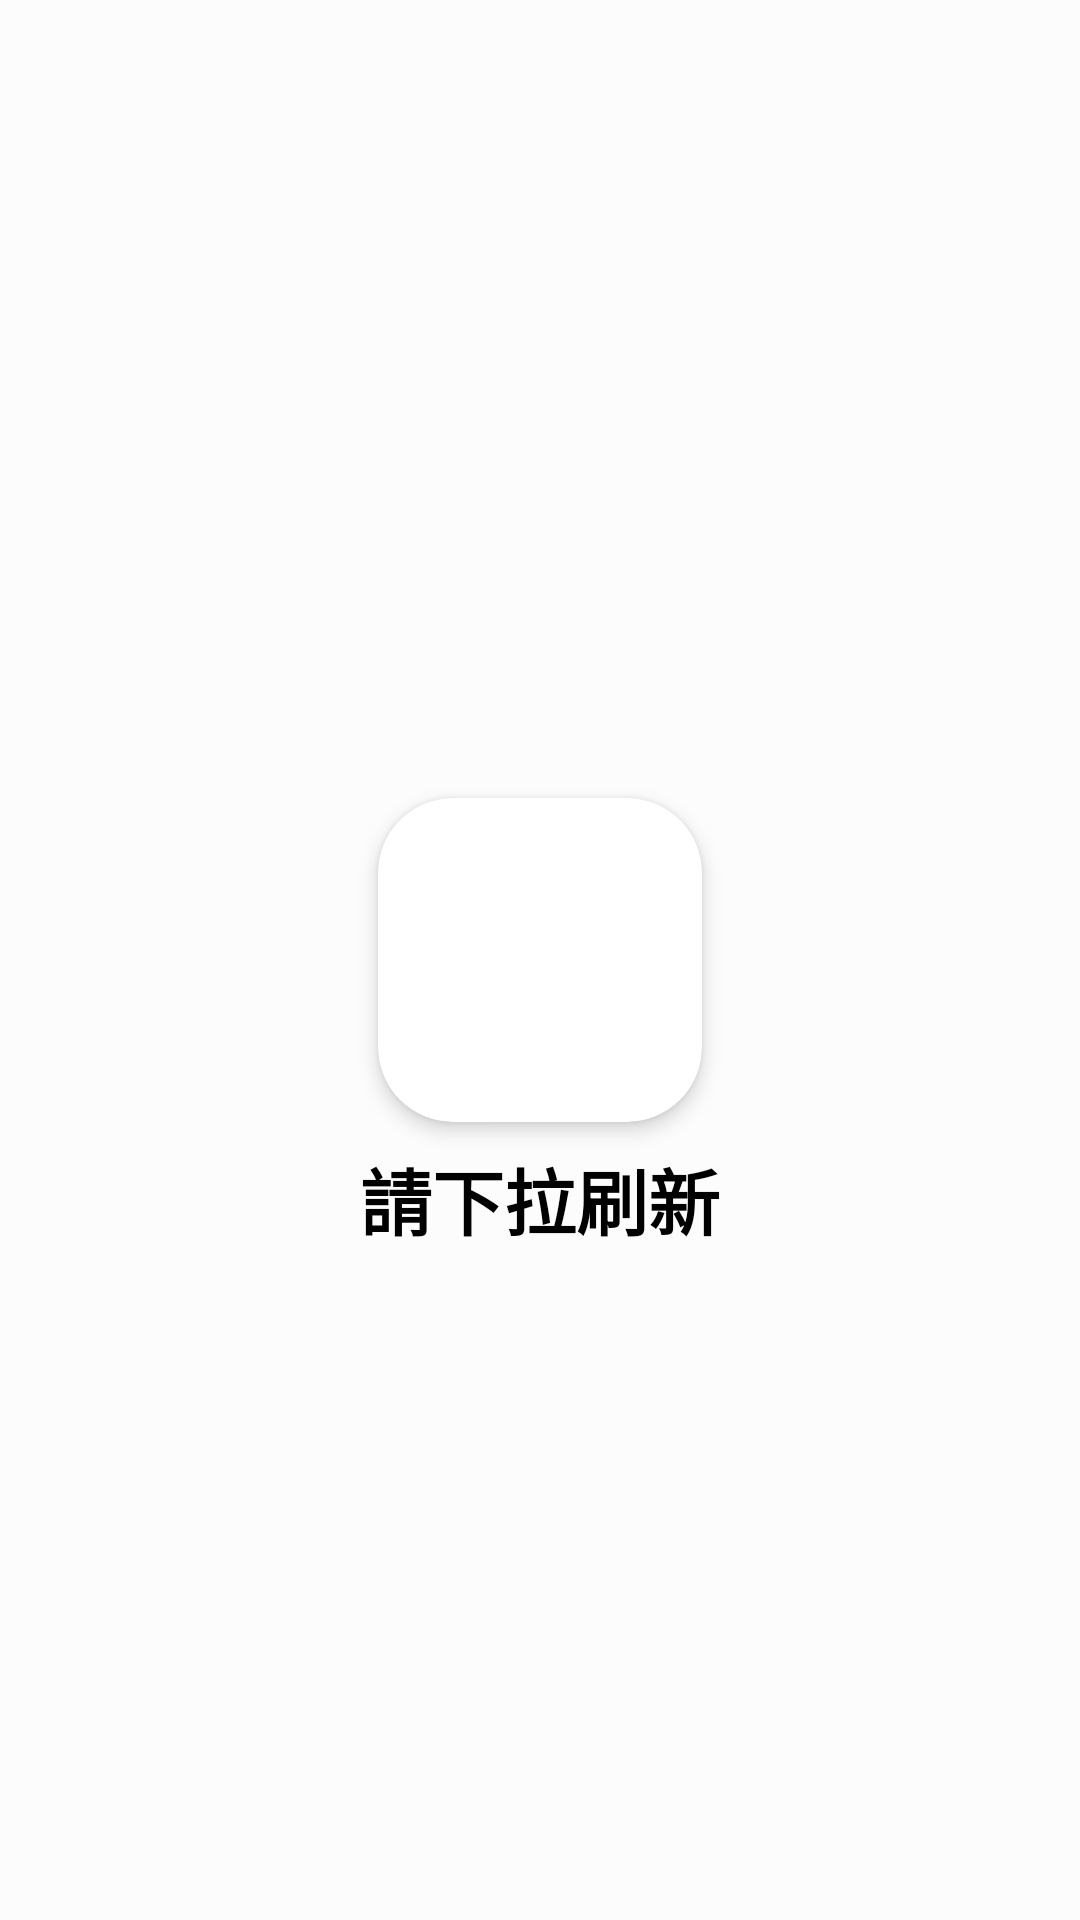

Reconstruct the res/layout file that produces this screen, plus the resources it refers to.
<!-- AndroidManifest.xml: application theme Theme.JetpackMovie -->
<!-- res/layout/epoxy_error_model.xml -->
<?xml version="1.0" encoding="utf-8"?>
<androidx.constraintlayout.widget.ConstraintLayout
    xmlns:android="http://schemas.android.com/apk/res/android"
    xmlns:app="http://schemas.android.com/apk/res-auto"
    xmlns:tools="http://schemas.android.com/tools"
    android:layout_width="match_parent"
    android:layout_height="match_parent">

    <androidx.cardview.widget.CardView
        android:id="@+id/cardView"
        android:layout_width="0dp"
        android:layout_height="0dp"
        app:cardCornerRadius="25dp"
        app:cardElevation="4dp"
        app:layout_constraintBottom_toBottomOf="parent"
        app:layout_constraintDimensionRatio="1:1"
        app:layout_constraintEnd_toEndOf="parent"
        app:layout_constraintStart_toStartOf="parent"
        app:layout_constraintTop_toTopOf="parent"
        app:layout_constraintWidth_percent="0.3">

        <ImageView
            android:id="@+id/ivError"
            android:layout_width="match_parent"
            android:layout_height="match_parent"
            app:layout_constraintBottom_toBottomOf="parent"
            app:layout_constraintEnd_toEndOf="parent"

            app:layout_constraintStart_toStartOf="parent"
            app:layout_constraintTop_toTopOf="parent"

            app:srcCompat="@drawable/icon_error" />
    </androidx.cardview.widget.CardView>


    <TextView
        android:id="@+id/tvError"
        style="@style/ErrorPullDown"
        android:layout_width="wrap_content"
        android:layout_height="wrap_content"
        android:layout_marginTop="8dp"
        android:text="@string/pull_down_refresh"
        app:layout_constraintEnd_toEndOf="@+id/cardView"
        app:layout_constraintStart_toStartOf="@+id/cardView"
        app:layout_constraintTop_toBottomOf="@+id/cardView" />
</androidx.constraintlayout.widget.ConstraintLayout>
<!-- resources referenced by this layout -->
<resources>
  <string name="pull_down_refresh">請下拉刷新</string>
  <style name="ErrorPullDown" parent="Widget.MaterialComponents.TextView">
          <item name="android:textSize">24sp</item>
          <item name="android:textColor">@color/black</item>
          <item name="android:textStyle">bold</item>
      </style>
  <style name="Theme.JetpackMovie" parent="Theme.MaterialComponents.Light.NoActionBar">
          
          <item name="colorPrimary">@color/purple_500</item>
          <item name="colorPrimaryVariant">@color/purple_700</item>
          <item name="colorOnPrimary">@color/white</item>
          
          <item name="colorSecondary">@color/teal_200</item>
          <item name="colorSecondaryVariant">@color/teal_700</item>
          <item name="colorOnSecondary">@color/black</item>
          
          <item name="android:statusBarColor" tools:targetApi="l">?attr/colorOnSecondary</item>
          
  
          <item name="windowNoTitle">true</item>
          <item name="android:windowIsFloating">false</item>
          <item name="android:windowFullscreen">false</item>
          <item name="android:windowBackground">@color/gray_fcfcfc</item>
  
          
          <item name="BottomLayerColor">@color/white</item>
  
          
          <item name="EpoxyMovieModelBackground">@color/white</item>
  
          
          <item name="MovieNoFavoritesResource">@drawable/icon_not_favor_light</item>
  
          <item name="ChangeThemeDialogBackground">@color/white</item>
      </style>
  <color name="black">#FF000000</color>
  <color name="purple_500">#FF6200EE</color>
  <color name="purple_700">#FF3700B3</color>
  <color name="white">#FFFFFFFF</color>
  <color name="teal_200">#FF03DAC5</color>
  <color name="teal_700">#FF018786</color>
  <color name="gray_fcfcfc">#FCFCFC</color>
</resources>
